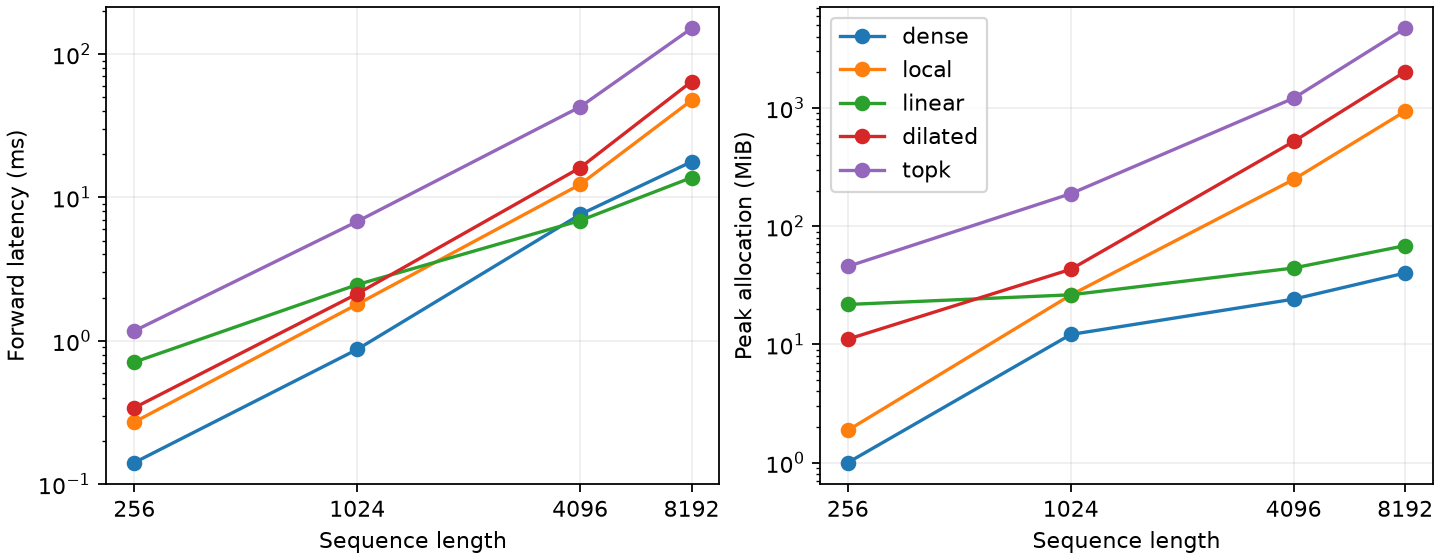

Source data for this figure (header and first rows):
length, mode, status, median_ms, peak_mib
256, dense, passed, 0.1412, 1.0
256, local, passed, 0.2709, 1.877
256, linear, passed, 0.7091, 21.75
256, dilated, passed, 0.3408, 11.06
256, topk, passed, 1.171, 45.63
1024, dense, passed, 0.8702, 12.12
1024, local, passed, 1.796, 26.13
1024, linear, passed, 2.462, 26.25
1024, dilated, passed, 2.125, 43.13
1024, topk, passed, 6.79, 188.1
4096, dense, passed, 7.596, 24.12
4096, local, passed, 12.3, 248.2
4096, linear, passed, 6.888, 44.25
4096, dilated, passed, 16.09, 520.2
4096, topk, passed, 42.75, 1208
8192, dense, passed, 17.72, 40.12
8192, local, passed, 47.5, 936.2
8192, linear, passed, 13.74, 68.38
8192, dilated, passed, 64.23, 2024
8192, topk, passed, 150.8, 4704
